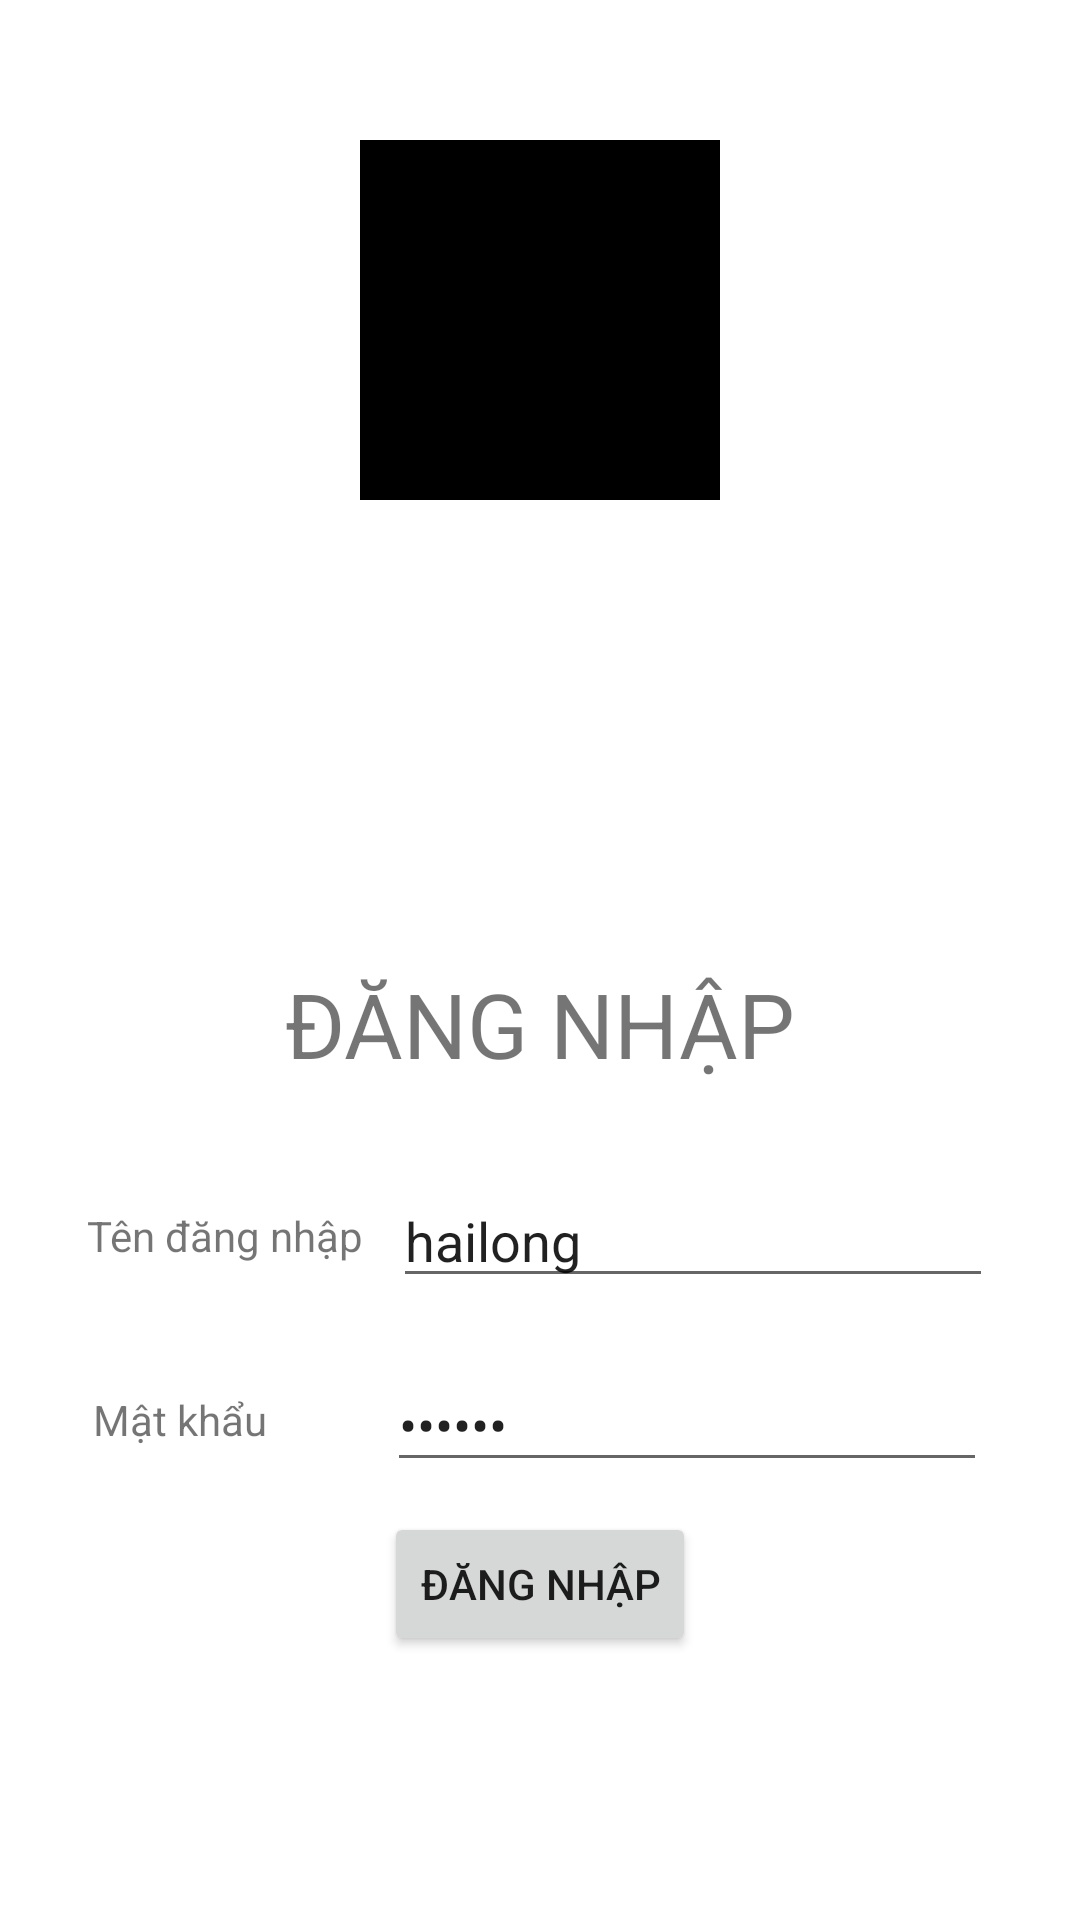

This screen was rendered from an Android layout file. Write that file and the resources it references.
<!-- AndroidManifest.xml: application theme Theme.TLTDD_BaiKT1 -->
<!-- res/layout/login_activity.xml -->
<?xml version="1.0" encoding="utf-8"?>
<LinearLayout xmlns:android="http://schemas.android.com/apk/res/android"
    xmlns:app="http://schemas.android.com/apk/res-auto"
    xmlns:tools="http://schemas.android.com/tools"
    android:layout_width="match_parent"
    android:layout_height="match_parent"
    tools:context=".LoginActivity"
    android:weightSum="3"
    android:orientation="vertical">

    <RelativeLayout
        android:layout_width="match_parent"
        android:layout_height="0dp"
        android:layout_weight="1"
        android:gravity="center">

        <ImageView
            android:id="@+id/login_logo"
            android:layout_width="120dp"
            android:layout_height="120dp"
            android:src="@color/black"/>

    </RelativeLayout>

    <LinearLayout
        android:layout_width="match_parent"
        android:layout_height="0dp"
        android:layout_weight="2"
        android:gravity="center"
        android:orientation="vertical">

        <TextView
            android:id="@+id/login_title"
            android:layout_below="@id/login_logo"
            android:layout_width="wrap_content"
            android:layout_height="wrap_content"
            android:layout_margin="20sp"
            android:text="Đăng nhập"
            android:textAllCaps="true"
            android:textSize="30sp"/>

        <LinearLayout
            android:id="@+id/login_username_layout"
            android:layout_width="match_parent"
            android:layout_height="wrap_content"
            android:layout_margin="10dp"
            android:gravity="center"
            android:orientation="horizontal">

            <TextView
                android:id="@+id/login_username_tv"
                android:layout_width="wrap_content"
                android:layout_height="wrap_content"
                android:text="Tên đăng nhập"/>

            <EditText
                android:id="@+id/login_username_et"
                android:layout_width="200dp"
                android:layout_height="wrap_content"
                android:layout_marginStart="10dp"
                android:text="hailong"/>

        </LinearLayout>



        <LinearLayout
            android:id="@+id/login_password_layout"
            android:layout_width="match_parent"
            android:layout_height="wrap_content"
            android:layout_margin="10dp"
            android:gravity="center"
            android:orientation="horizontal">

            <TextView
                android:id="@+id/login_password_tv"
                android:layout_width="wrap_content"
                android:layout_height="wrap_content"
                android:text="Mật khẩu"/>

            <EditText
                android:id="@+id/login_password_et"
                android:layout_width="200dp"
                android:layout_height="wrap_content"
                android:layout_marginStart="40dp"
                android:ems="10"
                android:inputType="textPassword"
                android:text="abc123"/>

        </LinearLayout>

        <Button
            android:id="@+id/login_login_button"
            android:layout_width="wrap_content"
            android:layout_height="wrap_content"
            android:text="Đăng nhập"/>
    </LinearLayout>
</LinearLayout>
<!-- resources referenced by this layout -->
<resources>
  <style name="Theme.TLTDD_BaiKT1" parent="Theme.MaterialComponents.DayNight.DarkActionBar">
          
          <item name="colorPrimary">@color/purple_500</item>
          <item name="colorPrimaryVariant">@color/purple_700</item>
          <item name="colorOnPrimary">@color/white</item>
          
          <item name="colorSecondary">@color/teal_200</item>
          <item name="colorSecondaryVariant">@color/teal_700</item>
          <item name="colorOnSecondary">@color/black</item>
          
          <item name="android:statusBarColor" tools:targetApi="l">?attr/colorPrimaryVariant</item>
          
      </style>
  <!-- not gathered from this repository: default colours our renderer supplied (Android Studio template values) -->
  <color name="purple_500">#FF6200EE</color>
  <color name="purple_700">#FF3700B3</color>
  <color name="teal_200">#FF03DAC5</color>
  <color name="teal_700">#FF018786</color>
  <color name="black">#FF000000</color>
  <color name="white">#FFFFFFFF</color>
</resources>
